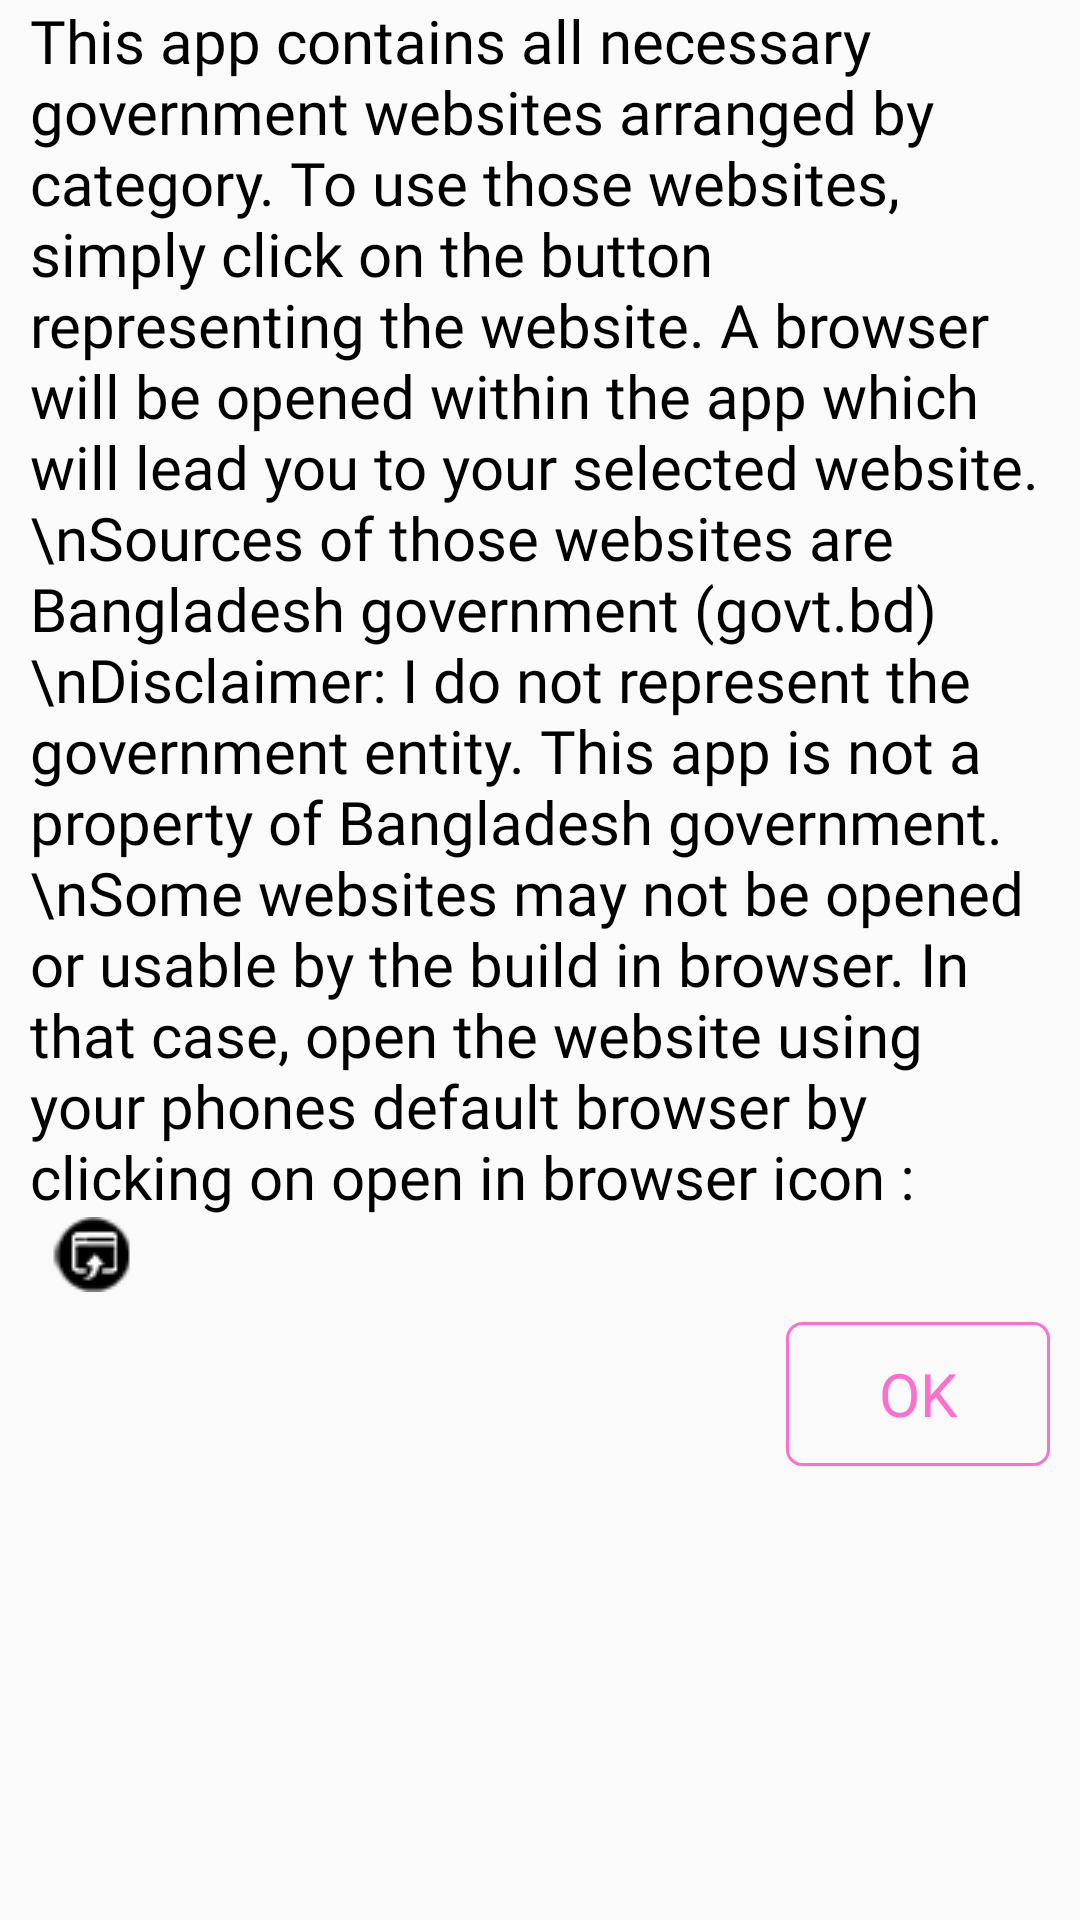

Here is an Android app screen rendered from its layout file. Give the layout XML and the strings, colors and styles it references.
<!-- AndroidManifest.xml: application theme Theme.GovernmentWebsites -->
<!-- res/layout/howtouse.xml -->
<?xml version="1.0" encoding="utf-8"?>
<LinearLayout xmlns:android="http://schemas.android.com/apk/res/android"
    xmlns:app="http://schemas.android.com/apk/res-auto"
    android:orientation="vertical"
    android:layout_width="wrap_content"
    android:layout_height="wrap_content"
    android:layout_gravity="center">

    <TextView
        android:layout_width="wrap_content"
        android:layout_height="wrap_content"
        android:text="This app contains all necessary government websites arranged by category. To use those websites, simply click on the button representing the website. A browser will be opened within the app which will lead you to your selected website.\nSources of those websites are Bangladesh government (govt.bd) \nDisclaimer: I do not represent the government entity. This app is not a property of Bangladesh government. \nSome websites may not be opened or usable by the build in browser. In that case, open the website using your phones default browser by clicking on open in browser icon :"
        android:textSize="20dp"
        android:layout_marginLeft="10dp"
        android:layout_marginRight="10dp"
        android:textColor="@color/black"
        android:fontFamily="@font/timesnewnormalregular" />
    <ImageView
        android:layout_width="wrap_content"
        android:layout_height="wrap_content"
        android:src="@drawable/browser"
        android:layout_marginLeft="10dp"
        android:layout_marginRight="10dp" />
    <Button
        android:id="@+id/howtouseok"
        android:layout_width="wrap_content"
        android:layout_height="wrap_content"
        android:layout_gravity="right"
        android:layout_marginRight="10dp"
        android:text="Ok"
        android:layout_marginTop="10dp"
        android:layout_marginBottom="10dp"
        android:background="@drawable/custombutton"
        android:fontFamily="@font/timesnewnormalregular"
        android:textColor="#FA71CD"
        android:textSize="20sp" />



</LinearLayout>
<!-- resources referenced by this layout -->
<resources>
  <!-- drawable browser: png bitmap (drawable-v24, 3922 bytes) -->
  <!-- drawable custombutton (drawable) -->
  <?xml version="1.0" encoding="utf-8"?>
  <shape xmlns:android="http://schemas.android.com/apk/res/android" android:shape="rectangle">
  
      <stroke android:color="#FA71CD" android:width="1dp"/>
  
      <corners android:radius= "5dp"/>
  
  
  </shape>
  <style name="Theme.GovernmentWebsites" parent="Theme.AppCompat.DayNight.NoActionBar">
          
          <item name="colorPrimary">@color/purple_500</item>
          <item name="colorPrimaryVariant">@color/purple_700</item>
          <item name="colorOnPrimary">@color/white</item>
          
          <item name="colorSecondary">@color/teal_200</item>
          <item name="colorSecondaryVariant">@color/teal_700</item>
          <item name="colorOnSecondary">@color/black</item>
          
          <item name="android:statusBarColor" tools:targetApi="l">?attr/colorPrimaryVariant</item>
          
      </style>
  <!-- not gathered from this repository: default colours our renderer supplied (Android Studio template values) -->
  <color name="purple_500">#FF6200EE</color>
  <color name="purple_700">#FF3700B3</color>
  <color name="teal_200">#FF03DAC5</color>
  <color name="teal_700">#FF018786</color>
  <color name="black">#FF000000</color>
  <color name="white">#FFFFFFFF</color>
</resources>
